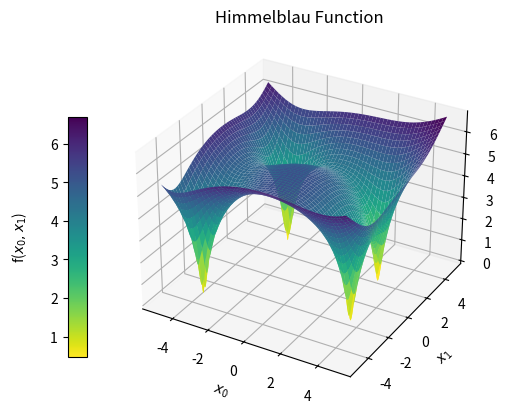
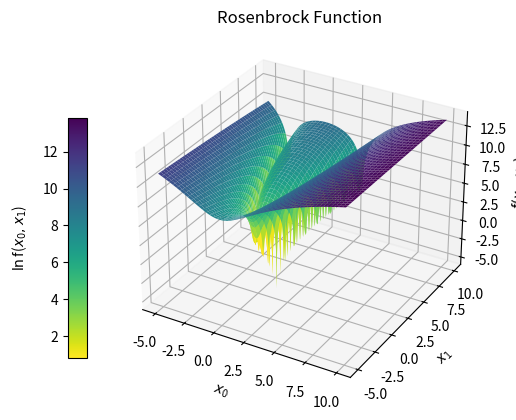
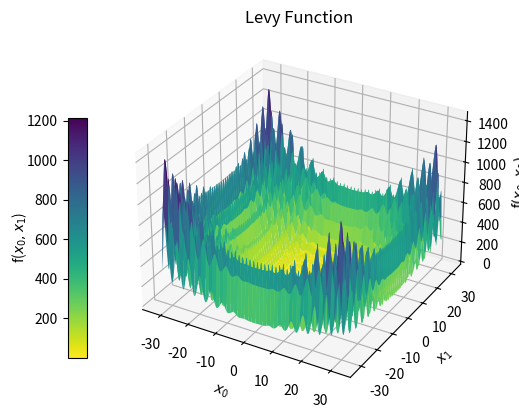
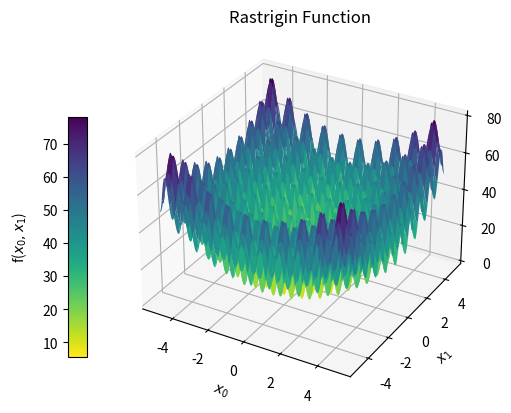

These charts were generated, in order, by the following Python code:
import numpy as np
import matplotlib.pyplot as plt
import matplotlib.cm as cm
from mpl_toolkits.mplot3d import Axes3D
#Himmelblau
x = np.linspace(-5,5,1000)
y = np.linspace(-5,5,1000)
X,Y = np.meshgrid(x,y)

def Himmelblau(x, y):
    func = 0
    func += (x**2 + y - 11)**2 + (x + y**2 -7)**2
    func += 1
    func = np.log(func)
    return func

def rosenbrock(x, y):
    return (1 - x)**2 + 100 * (y - x**2)**2

def levy(x,y):
    w = []
    w.append(1 + (x-1)/4)
    w.append(1 + (y-1)/4)
    term1 = (np.sin(np.pi * w[0]))**2
    term_sum = 0
    term_sum += ((w[0] - 1)**2) * (1 + 10 * (np.sin(np.pi * w[0] + 1))**2)
    term_sum += ((w[1] - 1)**2) * (1 + 10 * (np.sin(np.pi * w[1] + 1))**2)
    
    term_end = ((w[0] - 1)**2) * (1 + (np.sin(2 * np.pi * w[0])**2))
    
    func = term1 + term_sum + term_end
    return func

def rastrigin(x,y):
    func = 20
    func += x**2 - 10 * np.cos(2 * np.pi * x)
    func += y**2 - 10 * np.cos(2 * np.pi * y)
    return func


# plt.contourf(x,y, rosenbrock(X,Y), levels =10, cmap = 'viridis_r')
# plt.grid()
# plt.xlabel('x')
# plt.ylabel('y')
# plt.title('Contour in 2D of Himmelblau function')
# plt.colorbar()
# # plt.savefig(r'C:\Users\<user>\Documents\Master\Figs\Himmelblau_contour.pdf')
# plt.show()


# Plot the surface
fig = plt.figure()
ax = fig.add_subplot(111, projection='3d')
surf = ax.plot_surface(X, Y, Himmelblau(X,Y), cmap='viridis_r')
ax.set_title('Himmelblau Function')
ax.set_xlabel('$x_0$')
ax.set_ylabel('$x_1$')
ax.set_zlabel('f$(x_0,x_1)$')
cax = fig.add_axes([0.15, 0.2, 0.03, 0.5])
cbar = fig.colorbar(surf, cax=cax, label = 'f($x_0,x_1$)', aspect = 5)
cbar.ax.yaxis.set_label_coords(-3, 0.5)
cbar.ax.yaxis.set_ticks_position('left')
plt.savefig(r'C:\Users\<user>\Documents\GitHub\Master\Figs\himmelblau _shape.png')

#Rosenbrock
x = np.linspace(-5,10,1000)
y = np.linspace(-5,10,1000)
X,Y = np.meshgrid(x,y)
fig = plt.figure()
ax = fig.add_subplot(111, projection='3d')
surf = ax.plot_surface(X, Y,np.log(rosenbrock(X,Y)), cmap='viridis_r')
ax.set_title('Rosenbrock Function')
ax.set_xlabel('$x_0$')
ax.set_ylabel('$x_1$')
ax.set_zlabel('f$(x_0,x_1)$')
cax = fig.add_axes([0.15, 0.2, 0.03, 0.5])
cbar = fig.colorbar(surf, cax=cax, label = '$\ln$f($x_0,x_1$)', aspect = 5)
cbar.ax.yaxis.set_label_coords(-3, 0.5)
cbar.ax.yaxis.set_ticks_position('left')
plt.savefig(r'C:\Users\<user>\Documents\GitHub\Master\Figs\rosenbrock_shape.png')


#Levy
x = np.linspace(-32,32,1000)
y = np.linspace(-32,32,1000)
X,Y = np.meshgrid(x,y)

fig = plt.figure()
ax = fig.add_subplot(111, projection='3d')
surf = ax.plot_surface(X, Y, levy(X,Y), cmap='viridis_r')
ax.set_title('Levy Function')
ax.set_xlabel('$x_0$')
ax.set_ylabel('$x_1$')
ax.set_zlabel('f$(x_0,x_1)$')
cax = fig.add_axes([0.15, 0.2, 0.03, 0.5])
cbar = fig.colorbar(surf, cax=cax, label = 'f($x_0,x_1$)', aspect = 5)
cbar.ax.yaxis.set_label_coords(-3, 0.5)
cbar.ax.yaxis.set_ticks_position('left')
plt.savefig(r'C:\Users\<user>\Documents\GitHub\Master\Figs\levy_shape.png')


#Rastrigin
x = np.linspace(-5,5,1000)
y = np.linspace(-5,5,1000)
X,Y = np.meshgrid(x,y)

fig = plt.figure()
ax = fig.add_subplot(111, projection='3d')
surf = ax.plot_surface(X, Y, rastrigin(X,Y), cmap='viridis_r')
ax.set_title('Rastrigin Function')
ax.set_xlabel('$x_0$')
ax.set_ylabel('$x_1$')
ax.set_zlabel('f$(x_0,x_1)$')
cax = fig.add_axes([0.15, 0.2, 0.03, 0.5])
cbar = fig.colorbar(surf, cax=cax, label = 'f($x_0,x_1$)', aspect = 5)
cbar.ax.yaxis.set_label_coords(-3, 0.5)
cbar.ax.yaxis.set_ticks_position('left')
plt.savefig(r'C:\Users\<user>\Documents\GitHub\Master\Figs\rastrigin_shape.png')
